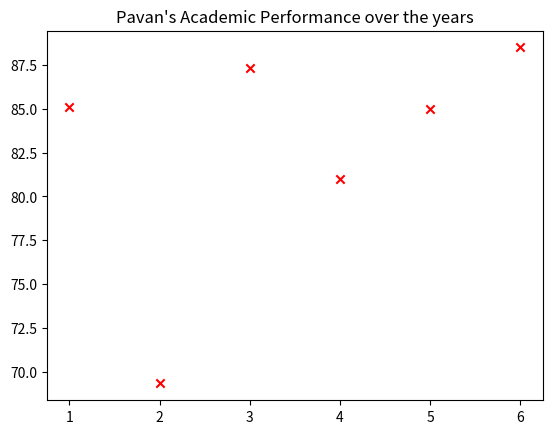

Here is the Python script that generated this plot:
import matplotlib.pyplot as plt

# x = [1, 2, 3, 4, 5, 6]
# y = [85.12,69.33,87.33,81,85,88.5]
# plt.plot(x, y, marker='o', linestyle='-', color='b')
# plt.title("Pavan's Academic Performance over the years")
# plt.xlabel("X-axis")
# plt.ylabel("Y-axis")
# plt.grid()
# plt.show()

#lineplot
# plt.plot([1,2,3],[10,20,30], label='Line 1', marker='o')
# plt.legend()
# plt.show()

#barchart
# plt.bar(["sslc", "plus one", "plus two", "1sem", "2sem", "3sem"], [85.12, 69.33, 87.33, 81, 85, 88.5], label="Bar Chart", color='skyblue')
# plt.legend()
# plt.show()

#histogram

# # Data
# scores = [85.12, 69.33, 87.33, 81, 85, 88.5]
# # Histogram
# plt.hist(scores, bins=5, color='lightgreen', edgecolor='black')
# plt.title("Pavan's Academic Performance Distribution")
# plt.xlabel("Performance")
# plt.ylabel("Frequency")
# plt.show()

#scatterplot
x = [1, 2, 3, 4, 5, 6]
y = [85.12,69.33,87.33,81,85,88.5]
plt.scatter(x,y, color="red",marker='x')
plt.title("Pavan's Academic Performance over the years")
plt.show()
